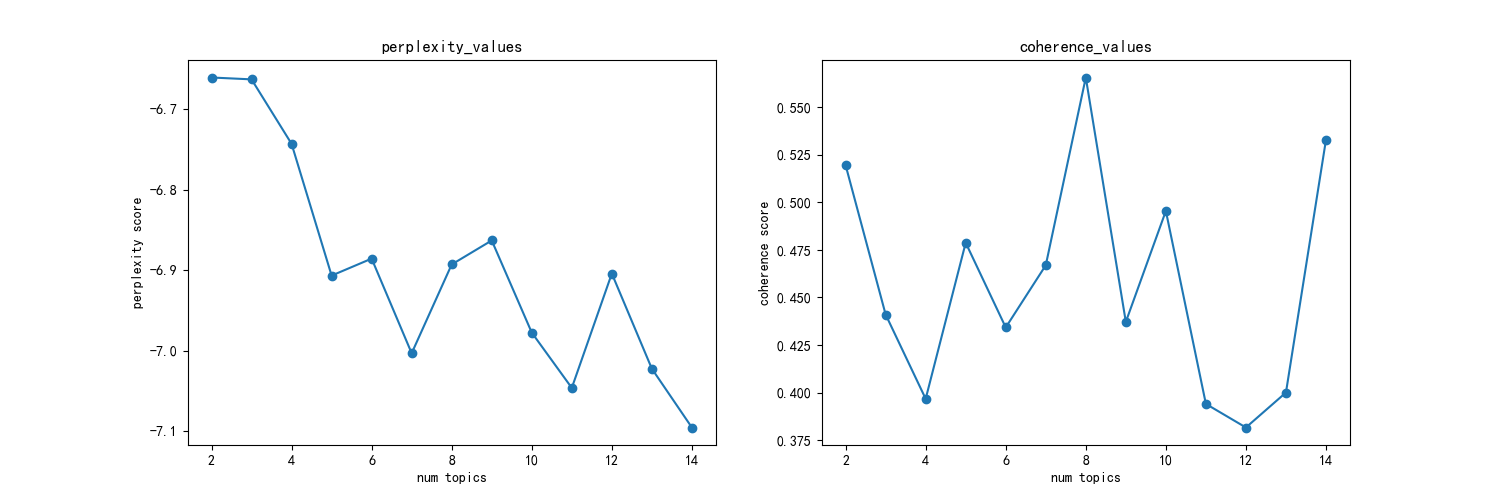

Data behind this chart, as committed beside it:
主题数, 困惑度, 一致性
2, -6.661, 0.5196
3, -6.663, 0.441
4, -6.743, 0.3967
5, -6.907, 0.4788
6, -6.886, 0.4342
7, -7.003, 0.4669
8, -6.893, 0.5657
9, -6.863, 0.4372
10, -6.977, 0.4955
11, -7.046, 0.394
12, -6.904, 0.3816
13, -7.022, 0.4
14, -7.095, 0.5329
